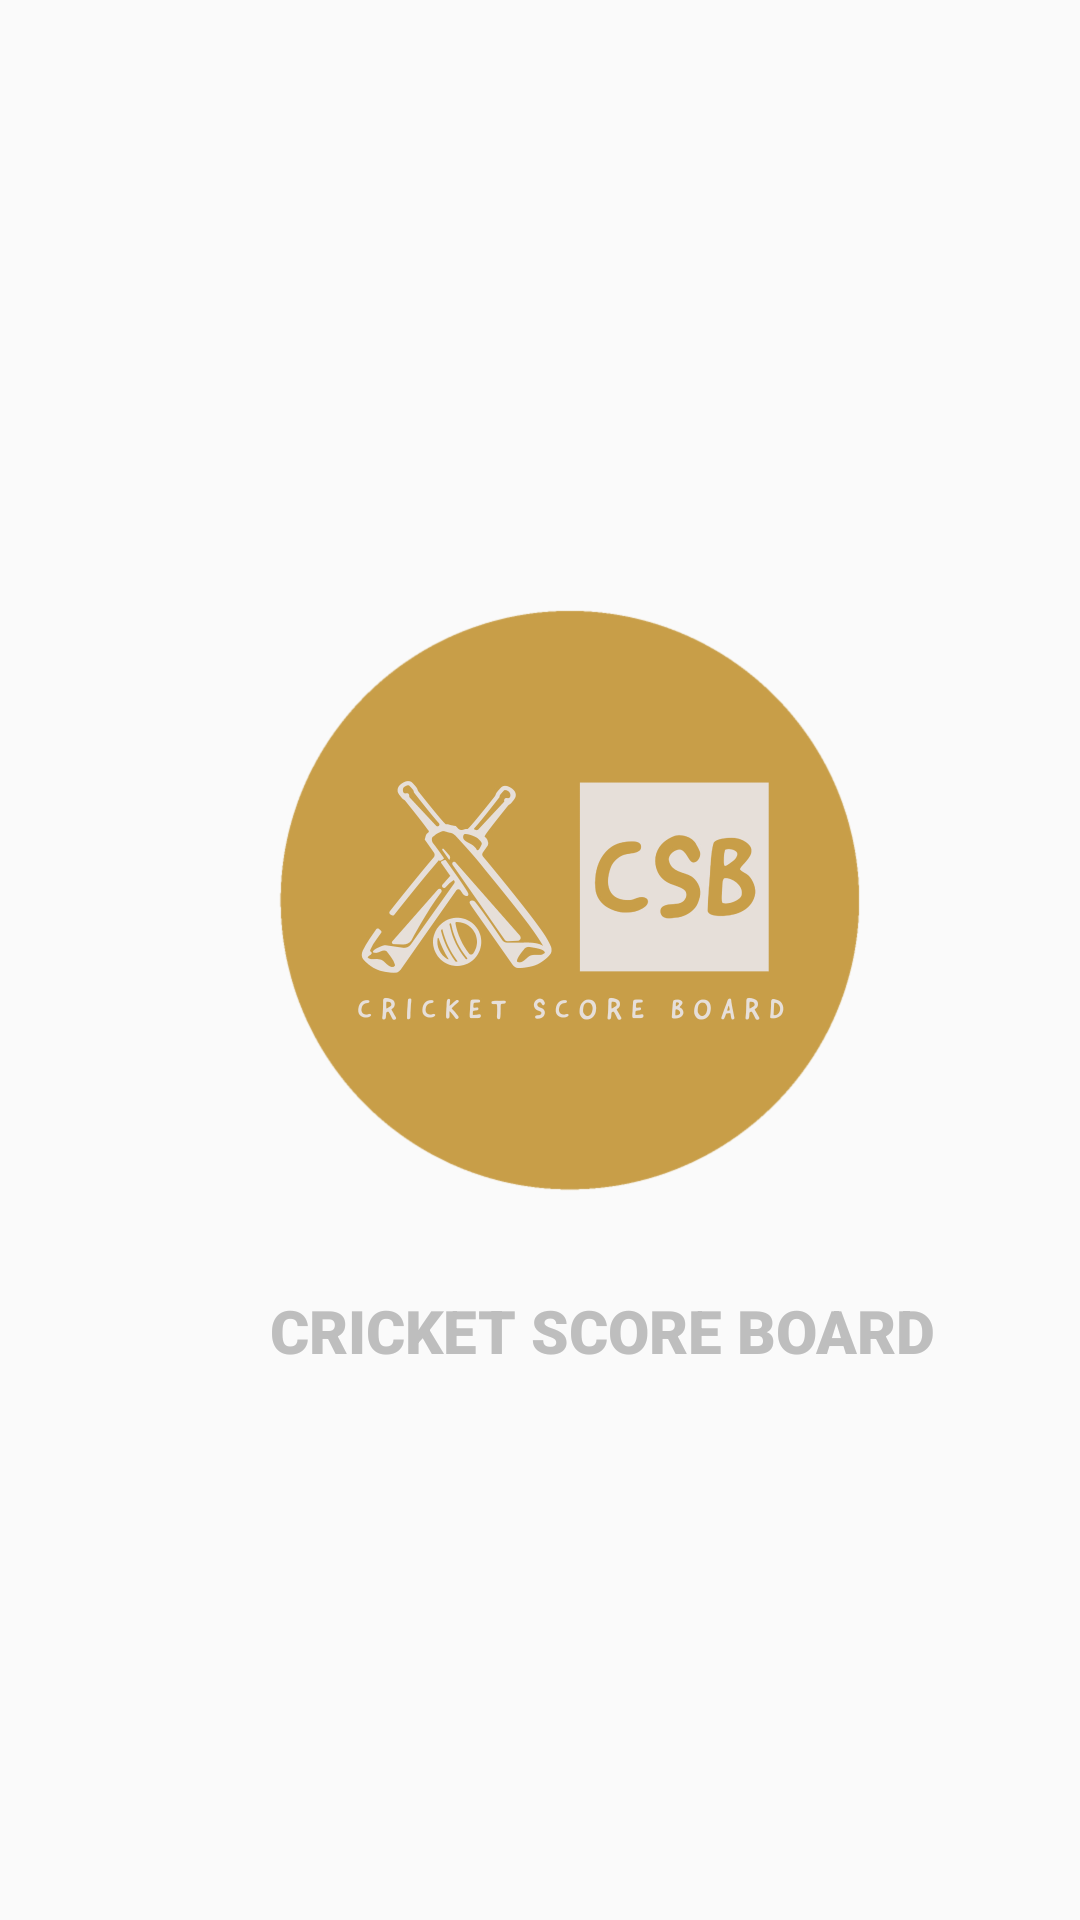

Produce the Android XML layout that renders to this screen, including the resource entries it uses.
<!-- AndroidManifest.xml: application theme AppTheme -->
<!-- res/layout/activity_splash_.xml -->
<?xml version="1.0" encoding="utf-8"?>
<LinearLayout xmlns:android="http://schemas.android.com/apk/res/android"
    xmlns:app="http://schemas.android.com/apk/res-auto"
    xmlns:tools="http://schemas.android.com/tools"
    android:layout_width="match_parent"
    android:layout_height="match_parent"
    android:background="@drawable/splashscrren"
    android:orientation="vertical"
    tools:context=".Splash_Activity">


    <ImageView
        android:id="@+id/imageLogo"
        android:layout_width="200dp"
        android:layout_height="200dp"

        android:layout_marginLeft="90dp"
        android:layout_marginTop="200dp"
        android:baselineAligned="false"
        android:src="@drawable/splashphoto" />

    <TextView
        android:id="@+id/text"
        android:layout_width="wrap_content"
        android:layout_height="100dp"

        android:layout_marginLeft="70dp"
        android:layout_marginTop="10dp"
        android:fontFamily="sans-serif-black"
        android:padding="20dp"
        android:text="CRICKET SCORE BOARD"
        android:textColor="@android:color/secondary_text_dark_nodisable"
        android:textSize="20sp"
        android:textStyle="bold" />


</LinearLayout>
<!-- resources referenced by this layout -->
<resources>
  <!-- drawable splashphoto: png bitmap (drawable-v24, 186456 bytes) -->
  <style name="AppTheme" parent="Theme.AppCompat.Light.NoActionBar">
          
          <item name="colorPrimary">#FF9800</item>
          
          <item name="colorPrimaryDark">#000000</item>
          
  
      </style>
</resources>
